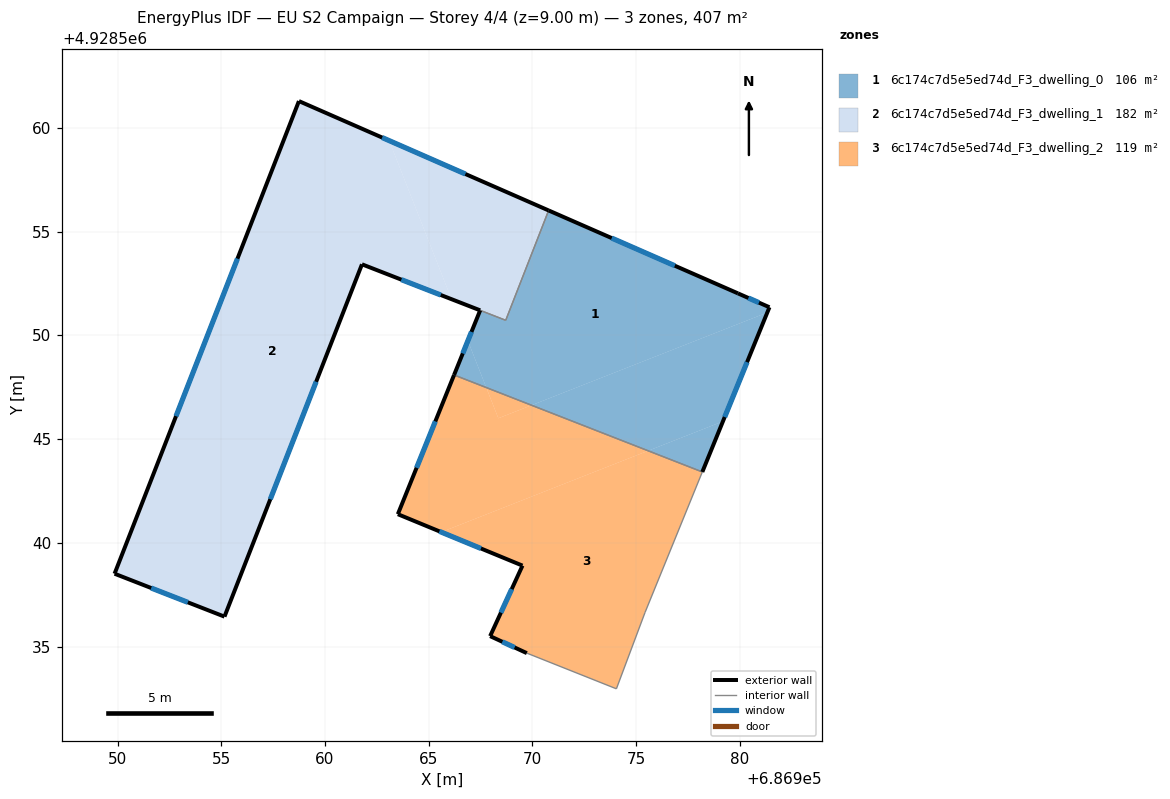
=== STOREY PLAN SPEC (per zone: floor XY polygon, exterior-wall plan segments, windows/doors) ===
zone 1: 6c174c7d5e5ed74d_F3_dwelling_0  (106.4 m²)
  floor: (686979.91, 4928552.03) (686981.43, 4928551.36) (686981.33, 4928551.11) (686969.96, 4928546.64) (686967.78, 4928547.49) (686966.89, 4928549.74) (686967.48, 4928551.21) (686968.72, 4928550.73) (686970.79, 4928556.03)
  floor: (686979.19, 4928545.86) (686978.20, 4928543.42) (686975.58, 4928544.44)
  floor: (686966.89, 4928549.74) (686967.78, 4928547.49) (686966.23, 4928548.09)
  floor: (686981.33, 4928551.11) (686979.19, 4928545.86) (686975.58, 4928544.44) (686969.96, 4928546.64)
  exterior wall: (686979.91, 4928552.03) – (686970.79, 4928556.03)  [10.0 m]
    window: (686976.87, 4928553.36) – (686973.83, 4928554.70)  [3.3 m²]
  exterior wall: (686981.43, 4928551.36) – (686979.91, 4928552.03)  [1.7 m]
    window: (686980.93, 4928551.58) – (686980.42, 4928551.81)  [0.6 m²]
  exterior wall: (686978.20, 4928543.42) – (686981.43, 4928551.36)  [8.6 m]
    window: (686979.28, 4928546.07) – (686980.36, 4928548.71)  [2.9 m²]
  exterior wall: (686967.48, 4928551.21) – (686966.23, 4928548.09)  [3.4 m]
    window: (686967.07, 4928550.17) – (686966.65, 4928549.13)  [1.1 m²]
  interior walls: 3
zone 2: 6c174c7d5e5ed74d_F3_dwelling_1  (182.0 m²)
  floor: (686963.10, 4928559.39) (686966.10, 4928551.75) (686961.79, 4928553.43) (686955.16, 4928536.44) (686949.85, 4928538.51) (686958.74, 4928561.30)
  floor: (686970.79, 4928556.03) (686968.72, 4928550.74) (686966.10, 4928551.75) (686963.10, 4928559.39)
  exterior wall: (686949.85, 4928538.51) – (686955.16, 4928536.44)  [5.7 m]
    window: (686951.62, 4928537.82) – (686953.39, 4928537.13)  [1.9 m²]
  exterior wall: (686958.74, 4928561.30) – (686949.85, 4928538.51)  [24.5 m]
    window: (686955.78, 4928553.71) – (686952.82, 4928546.11)  [8.2 m²]
  exterior wall: (686970.79, 4928556.03) – (686958.74, 4928561.30)  [13.1 m]
    window: (686966.77, 4928557.79) – (686962.76, 4928559.54)  [4.4 m²]
  exterior wall: (686955.16, 4928536.44) – (686961.79, 4928553.43)  [18.2 m]
    window: (686957.36, 4928542.10) – (686959.58, 4928547.77)  [6.1 m²]
  exterior wall: (686961.79, 4928553.43) – (686967.48, 4928551.21)  [6.1 m]
    window: (686963.68, 4928552.69) – (686965.59, 4928551.95)  [2.0 m²]
  interior walls: 2
zone 3: 6c174c7d5e5ed74d_F3_dwelling_2  (119.0 m²)
  floor: (686978.20, 4928543.42) (686975.43, 4928536.64) (686974.05, 4928532.96) (686969.73, 4928534.68) (686967.96, 4928535.50) (686969.53, 4928538.90) (686965.61, 4928540.52) (686975.58, 4928544.44)
  floor: (686975.58, 4928544.44) (686965.61, 4928540.52) (686963.52, 4928541.38) (686966.23, 4928548.09) (686967.78, 4928547.49) (686968.36, 4928546.01) (686969.96, 4928546.64)
  floor: (686969.96, 4928546.64) (686968.36, 4928546.01) (686967.78, 4928547.49)
  exterior wall: (686969.53, 4928538.90) – (686967.96, 4928535.50)  [3.7 m]
    window: (686969.01, 4928537.77) – (686968.48, 4928536.63)  [1.2 m²]
  exterior wall: (686963.52, 4928541.38) – (686969.53, 4928538.90)  [6.5 m]
    window: (686965.52, 4928540.55) – (686967.52, 4928539.73)  [2.2 m²]
  exterior wall: (686966.23, 4928548.09) – (686963.52, 4928541.38)  [7.2 m]
    window: (686965.32, 4928545.86) – (686964.42, 4928543.62)  [2.4 m²]
  exterior wall: (686967.96, 4928535.50) – (686969.73, 4928534.68)  [2.0 m]
    window: (686968.55, 4928535.23) – (686969.15, 4928534.95)  [0.7 m²]
  interior walls: 4

=== DERIVED (storey summary) ===
Building: EU S2 Campaign
Storey: 4 of 4  (floor level z = 9.00 m)
Storey gross floor area: 407.4 m²
Zones on this storey: 3
  - 6c174c7d5e5ed74d_F3_dwelling_0: floor 106.4 m²; exterior wall 23.6 m (70.7 m²); 4 window(s) 7.9 m²; WWR 11.1%
  - 6c174c7d5e5ed74d_F3_dwelling_1: floor 182.0 m²; exterior wall 67.7 m (203.0 m²); 5 window(s) 22.6 m²; WWR 11.1%
  - 6c174c7d5e5ed74d_F3_dwelling_2: floor 119.0 m²; exterior wall 19.4 m (58.3 m²); 4 window(s) 6.5 m²; WWR 11.1%
Zone adjacency (shared interzone walls):
  - 6c174c7d5e5ed74d_F3_dwelling_0 ↔ 6c174c7d5e5ed74d_F3_dwelling_1
  - 6c174c7d5e5ed74d_F3_dwelling_0 ↔ 6c174c7d5e5ed74d_F3_dwelling_2